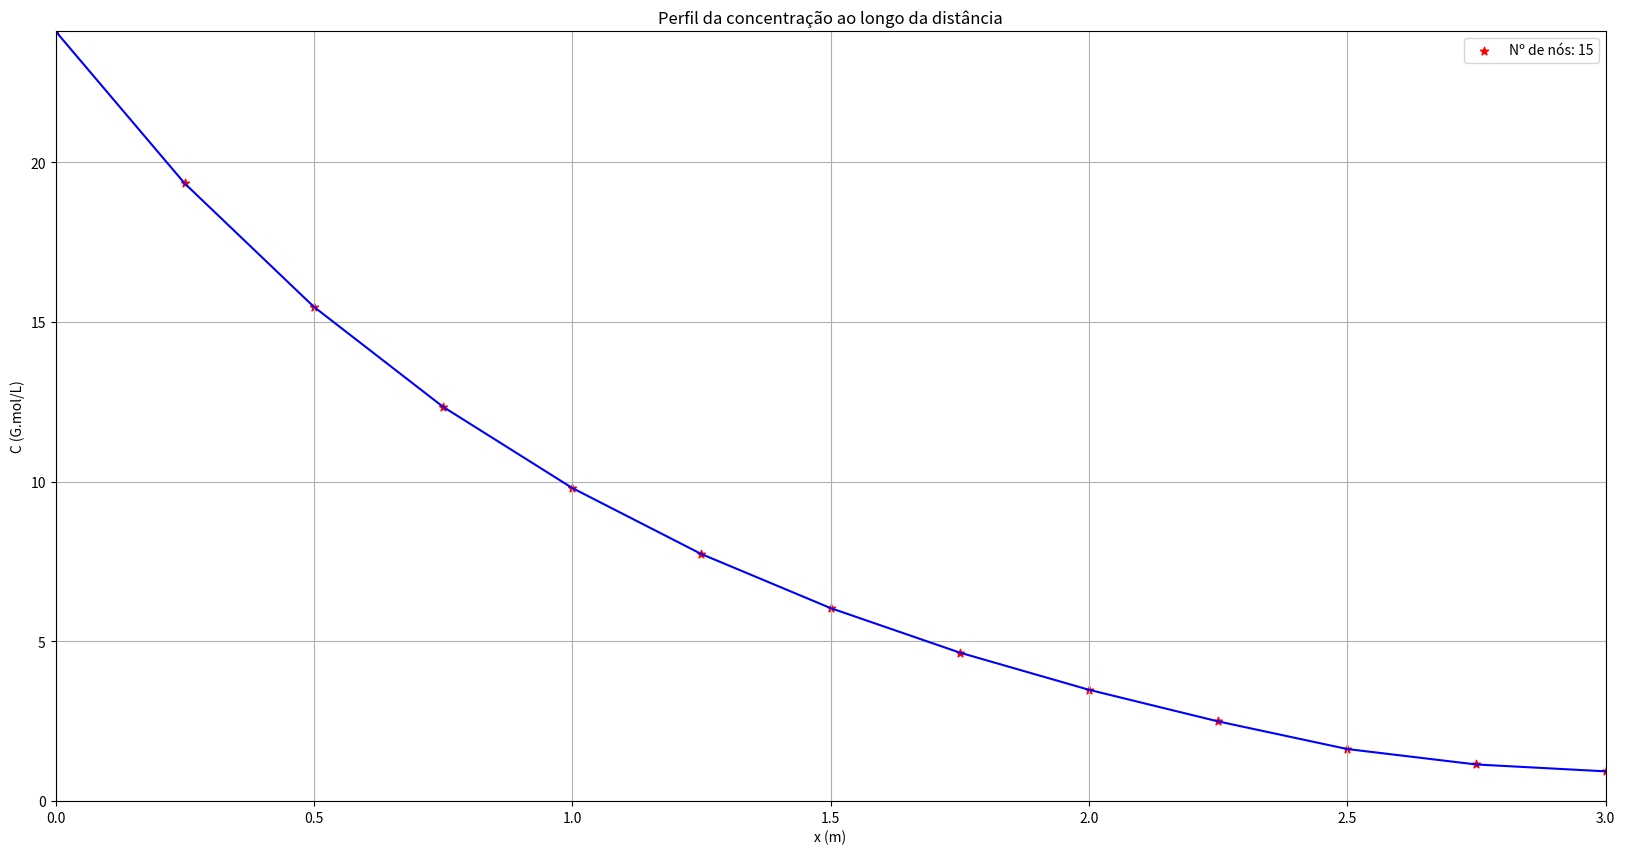

Write Python code to recreate this figure.
# 1. Substitui a aproximação da derivada na expressão
# 2. Simplificar a expressão
# 3. Calcular o valor em cada ponto da malha
# 4. Pontos no interior do domínio -> exclui as pontas (de contorno)


import numpy as np
import matplotlib.pyplot as plt

#Variáveis
def gauss_seidel(A, b, tolerance, max_iterations, x):
    #x is the initial condition
    iter1 = 0
    #Iterate
    for k in range(max_iterations):
        iter1 = iter1 + 1
        #print ("The solution vector in iteration", iter1)
        x_old  = x.copy()

        #Loop over rows
        for i in range(A.shape[0]):
            x[i] = (b[i]-np.dot(A[i,:i], x[:i])-np.dot(A[i,(i+1):], x_old[(i+1):]))/A[i ,i]

        LnormInf = max(abs((x - x_old)))/max(abs(x_old))
        if  LnormInf < tolerance:
            break

    return x

C_e = 30
D = 20
k_a = 20
k_b = 100
L = 2
L_f = 1
M = 5 # nós por metro
N1 = L*M
N2 = L_f*M
N = N1 + N2
Lt = L + L_f
dx = (Lt)/(N-1)

tol = 10**-3
n_max = 1000

#Matriz A
A = np.zeros((N-2,N-2))

for i in range(0,N1):
    if (i == 0): # se é de contorno
        A[i,i] = (2 + (k_a*(dx**2))/D)
        A[i,i+1] = -1
    else:
        A[i,i-1] = -1
        A[i,i] = (2 + (k_a*(dx**2))/D)
        A[i,i+1] = -1
for i in range(N1,N-2):
    if (i == N-3):
        A[i,i-1] = -1
        A[i,i] = (1 + (k_b*(dx**2))/D)
    else:
        A[i,i-1] = -1
        A[i,i] = (2 + (k_b*(dx**2))/ D)
        A[i,i+1] = -1

print(A)
#Vetor B
B = np.zeros((N-2))
B[0] = C_e

# Vetor de incógnitas:
C = np.ones([N-2])
C = gauss_seidel(A, B, tol, n_max, C)
Lplot = np.linspace(0, Lt, N-2)

np.set_printoptions(precision=3)
print(A)

plt.figure(figsize = [20,10])
plt.scatter(Lplot, C, marker='*', color = 'red', label = f'Nº de nós: {N}')
plt.plot(Lplot, C, color='blue')
plt.grid()
plt.ylim([0, max(C)])
plt.xlim([0, Lt])
plt.xlabel('x (m)')
plt.ylabel("C (G.mol/L)")
plt.title("Perfil da concentração ao longo da distância")
plt.legend()
plt.show()